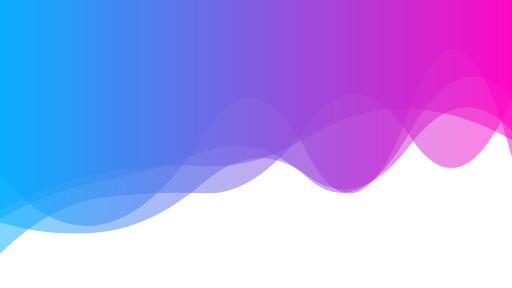
t = 0.00 s
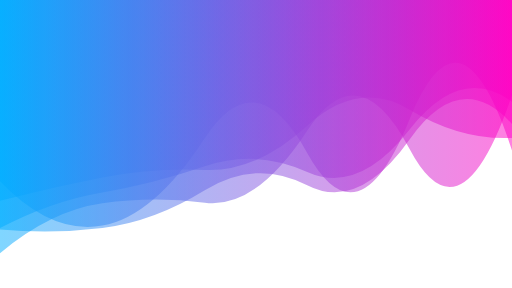
t = 4.16 s
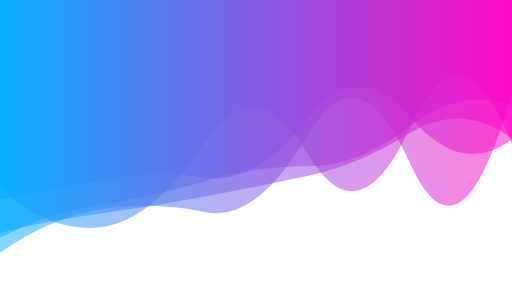
t = 8.33 s

The animated SVG that drew these frames (rendered in a browser with its animation timeline set to each time). Animation: 5 SMIL elements (animate=5); frames cover the first 8.32 s, repeats indefinitely.

<?xml version="1.0" encoding="utf-8"?>
<svg xmlns="http://www.w3.org/2000/svg" xmlns:xlink="http://www.w3.org/1999/xlink" style="margin: auto; background: none; display: block; z-index: 1; position: relative; shape-rendering: auto;" width="1920" height="1080" preserveAspectRatio="xMidYMid" viewBox="0 0 1920 1080">
<g transform="translate(960,540) scale(1,1) translate(-960,-540)"><linearGradient id="lg-0.5340862703306857" x1="0" x2="1" y1="0" y2="0">
  <stop stop-color="#00adff" offset="0"></stop>
  <stop stop-color="#ff00c3" offset="1"></stop>
</linearGradient><path d="" fill="url(#lg-0.5340862703306857)" opacity="0.5">
  <animate attributeName="d" dur="50s" repeatCount="indefinite" keyTimes="0;0.333;0.667;1" calcmod="spline" keySplines="0.2 0 0.2 1;0.2 0 0.2 1;0.2 0 0.2 1" begin="0s" values="M0 0L 0 820.2991193825604Q 192 712.8635806724267  384 677.5698306765894T 768 567.7063580812854T 1152 665.687466583794T 1536 496.84523932917017T 1920 369.413403635117L 1920 0 Z;M0 0L 0 960.919978895063Q 192 879.2587535702505  384 854.4608883651765T 768 791.6594374386538T 1152 582.083602561836T 1536 453.64489570383694T 1920 420.15893429212775L 1920 0 Z;M0 0L 0 729.2751874565505Q 192 723.379311570966  384 706.6069766485755T 768 661.4649117165851T 1152 593.5401287286986T 1536 457.3221611948252T 1920 469.49201453506674L 1920 0 Z;M0 0L 0 820.2991193825604Q 192 712.8635806724267  384 677.5698306765894T 768 567.7063580812854T 1152 665.687466583794T 1536 496.84523932917017T 1920 369.413403635117L 1920 0 Z"></animate>
</path><path d="" fill="url(#lg-0.5340862703306857)" opacity="0.5">
  <animate attributeName="d" dur="50s" repeatCount="indefinite" keyTimes="0;0.333;0.667;1" calcmod="spline" keySplines="0.2 0 0.2 1;0.2 0 0.2 1;0.2 0 0.2 1" begin="-10s" values="M0 0L 0 872.433709149148Q 192 632.398971276831  384 605.183780204779T 768 587.9211698028537T 1152 623.4544203876102T 1536 398.28441994829194T 1920 545.1745456804631L 1920 0 Z;M0 0L 0 732.2623825216431Q 192 715.8897823572568  384 676.7447926652948T 768 646.2468328186541T 1152 444.5162353071909T 1536 413.6513535896998T 1920 512.2967107741795L 1920 0 Z;M0 0L 0 868.6080217122078Q 192 674.0018795051938  384 656.2815867283499T 768 845.0003705912027T 1152 498.3553370283682T 1536 635.7361083033604T 1920 610.7193459442535L 1920 0 Z;M0 0L 0 872.433709149148Q 192 632.398971276831  384 605.183780204779T 768 587.9211698028537T 1152 623.4544203876102T 1536 398.28441994829194T 1920 545.1745456804631L 1920 0 Z"></animate>
</path><path d="" fill="url(#lg-0.5340862703306857)" opacity="0.5">
  <animate attributeName="d" dur="50s" repeatCount="indefinite" keyTimes="0;0.333;0.667;1" calcmod="spline" keySplines="0.2 0 0.2 1;0.2 0 0.2 1;0.2 0 0.2 1" begin="-20s" values="M0 0L 0 719.0940489795004Q 192 649.940523480086  384 615.0646276953157T 768 791.3155897738775T 1152 691.0943979528898T 1536 520.3480267138082T 1920 527.9593685507716L 1920 0 Z;M0 0L 0 640.7428097249681Q 192 882.0107453161876  384 836.8368736163361T 768 489.22347176903594T 1152 573.2535318407057T 1536 385.59030129275845T 1920 609.2410965296103L 1920 0 Z;M0 0L 0 727.0326286439737Q 192 877.8292390518732  384 857.0875993889501T 768 553.604494754631T 1152 573.4692540881817T 1536 522.3126589090203T 1920 510.40230367562884L 1920 0 Z;M0 0L 0 719.0940489795004Q 192 649.940523480086  384 615.0646276953157T 768 791.3155897738775T 1152 691.0943979528898T 1536 520.3480267138082T 1920 527.9593685507716L 1920 0 Z"></animate>
</path><path d="" fill="url(#lg-0.5340862703306857)" opacity="0.5">
  <animate attributeName="d" dur="50s" repeatCount="indefinite" keyTimes="0;0.333;0.667;1" calcmod="spline" keySplines="0.2 0 0.2 1;0.2 0 0.2 1;0.2 0 0.2 1" begin="-30s" values="M0 0L 0 906.7567414820273Q 192 676.0373447005137  384 643.8980885552384T 768 803.4395827557889T 1152 563.3522998642441T 1536 434.24914757222626T 1920 671.0872174165422L 1920 0 Z;M0 0L 0 738.8549214535013Q 192 903.0322451836716  384 886.0458524759472T 768 574.9440668586043T 1152 491.36264089316876T 1536 621.6776161351711T 1920 636.3494258451126L 1920 0 Z;M0 0L 0 857.8098277648048Q 192 888.6585027062881  384 865.6798957287672T 768 708.7718037791155T 1152 701.277407184014T 1536 527.6782023613983T 1920 454.6169248790796L 1920 0 Z;M0 0L 0 906.7567414820273Q 192 676.0373447005137  384 643.8980885552384T 768 803.4395827557889T 1152 563.3522998642441T 1536 434.24914757222626T 1920 671.0872174165422L 1920 0 Z"></animate>
</path><path d="" fill="url(#lg-0.5340862703306857)" opacity="0.5">
  <animate attributeName="d" dur="50s" repeatCount="indefinite" keyTimes="0;0.333;0.667;1" calcmod="spline" keySplines="0.2 0 0.2 1;0.2 0 0.2 1;0.2 0 0.2 1" begin="-40s" values="M0 0L 0 946.4464461771489Q 192 823.9099201184107  384 792.5666455285185T 768 809.0907326816132T 1152 516.5662492984995T 1536 629.1188995738005T 1920 337.39879039001215L 1920 0 Z;M0 0L 0 710.7596752375352Q 192 709.5863864449965  384 691.1280001828561T 768 639.3397791537261T 1152 541.3210085511957T 1536 452.0393457340517T 1920 561.4708263309604L 1920 0 Z;M0 0L 0 954.678253917429Q 192 725.095508611742  384 706.4072873787395T 768 668.8966279657368T 1152 441.19564892695166T 1536 429.1779656502824T 1920 392.3388814201735L 1920 0 Z;M0 0L 0 946.4464461771489Q 192 823.9099201184107  384 792.5666455285185T 768 809.0907326816132T 1152 516.5662492984995T 1536 629.1188995738005T 1920 337.39879039001215L 1920 0 Z"></animate>
</path></g>
</svg>
